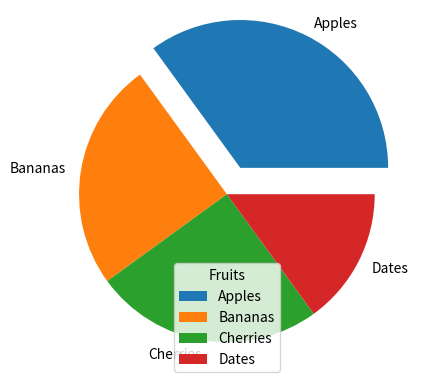

The matplotlib source for this figure:
import matplotlib.pyplot as plt
import numpy as np
print('Matplotlib')
print()

# With Pyplot, you can use the pie() function to draw pie charts:

# A simple pie chart:
y = np.array([35, 25, 25, 15])

# The label parameter must be an array with one label for each wedge:
my_labels = ["Apples", "Bananas", "Cherries", "Dates"]

# The startangle parameter is defined with an angle in degrees,
# default angle is 0:

# Pull the "Apples" wedge 0.2 from the center of the pie:
my_explode = [0.2, 0, 0, 0]

plt.pie(y, labels=my_labels, startangle=0, explode=my_explode)

# To add a list of explanation for each wedge, use the legend() function:
# To add a header to the legend, add the title parameter to the legend function.
plt.legend(title='Fruits')
plt.show()
